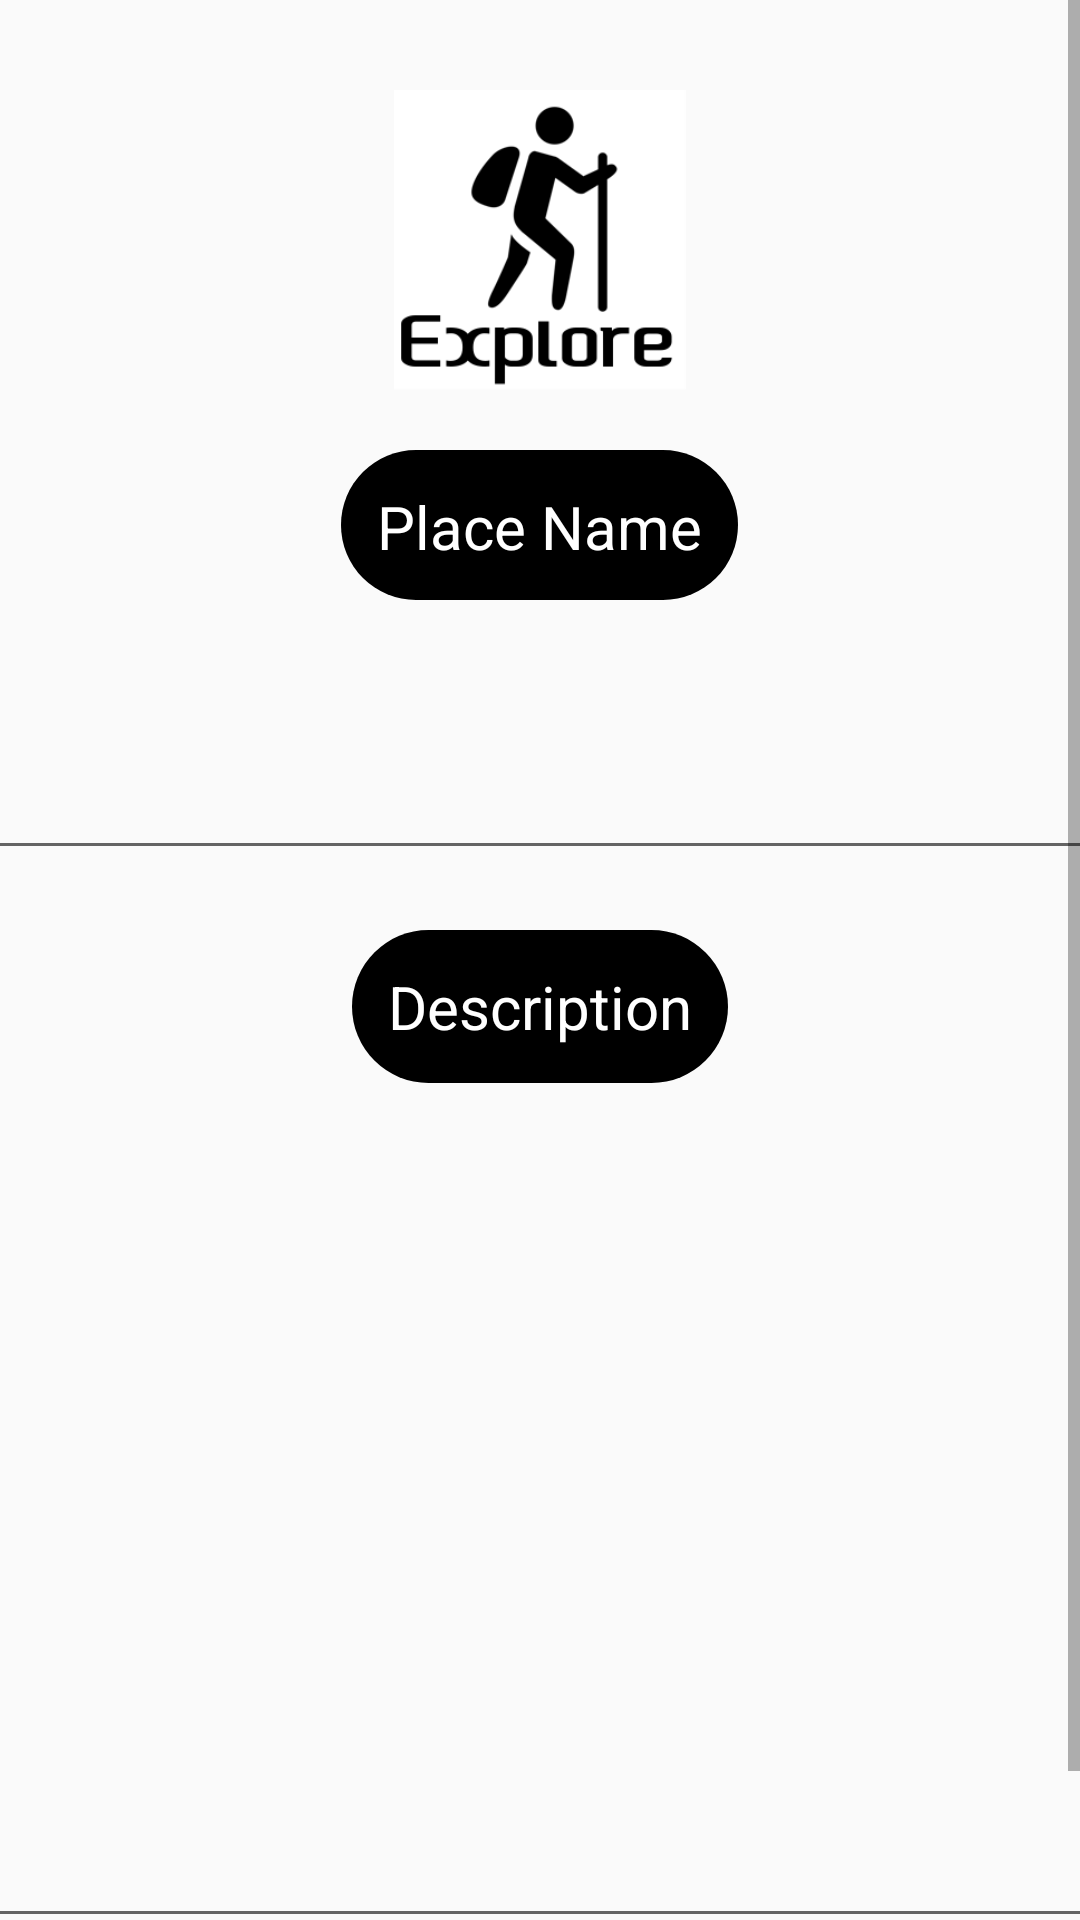

Android layout source for this screen:
<!-- AndroidManifest.xml: application theme AppTheme -->
<!-- res/layout/activity_edit_post.xml -->
<?xml version="1.0" encoding="utf-8"?>
<ScrollView xmlns:android="http://schemas.android.com/apk/res/android"
    xmlns:app="http://schemas.android.com/apk/res-auto"
    xmlns:tools="http://schemas.android.com/tools"
    android:layout_width="match_parent"
    android:layout_height="match_parent"
    tools:context=".EditPost">


    <LinearLayout
        android:layout_width="match_parent"
        android:orientation="vertical"
        android:layout_height="wrap_content"
        android:gravity="center">

        <ImageView
            android:layout_width="100dp"
            android:layout_marginTop="30dp"
            android:layout_height="100dp"
            android:src="@drawable/icon"/>

        <TextView
            android:layout_width="wrap_content"
            android:layout_height="50dp"
            android:text="Place Name"
            android:textSize="20sp"
            android:textColor="#FFFFFF"
            android:layout_marginTop="20dp"
            android:background="@drawable/button"/>

        <EditText
            android:layout_marginTop="10dp"
            android:layout_width="370dp"
            android:layout_height="80dp"
            android:id="@+id/edit_name"/>

        <TextView
            android:layout_width="wrap_content"
            android:layout_height="wrap_content"
            android:text="Description"
            android:textSize="20sp"
            android:textColor="#FFFFFF"
            android:layout_marginTop="20dp"
            android:background="@drawable/button"/>

        <EditText
            android:layout_marginTop="10dp"
            android:layout_width="370dp"
            android:layout_height="275dp"
            android:id="@+id/edit_desc"/>

        <Button
            android:layout_width="wrap_content"
            android:layout_height="wrap_content"
            android:id="@+id/edit_done"
            android:text="Done"/>

    </LinearLayout>

</ScrollView>
<!-- resources referenced by this layout -->
<resources>
  <!-- drawable button (drawable) -->
  <?xml version="1.0" encoding="utf-8"?>
  <shape xmlns:android="http://schemas.android.com/apk/res/android">
  
  
      <solid android:color="#000000" />
      <padding android:top="12dp" android:bottom="12dp"
          android:right="12dp" android:left="12dp" />
      <corners android:radius="32dp" />
  
  
  </shape>
  <!-- drawable icon: png bitmap (drawable-mdpi, 11619 bytes) -->
  <style name="AppTheme" parent="Theme.AppCompat.Light.DarkActionBar">
          
          <item name="colorPrimary">@color/colorPrimary</item>
          <item name="colorPrimaryDark">@color/colorPrimaryDark</item>
          <item name="colorAccent">@color/colorAccent</item>
      </style>
  <!-- not gathered from this repository: default colours our renderer supplied (Android Studio template values) -->
  <color name="colorPrimary">#FF6200EE</color>
  <color name="colorPrimaryDark">#FF3700B3</color>
  <color name="colorAccent">#FF03DAC5</color>
</resources>
